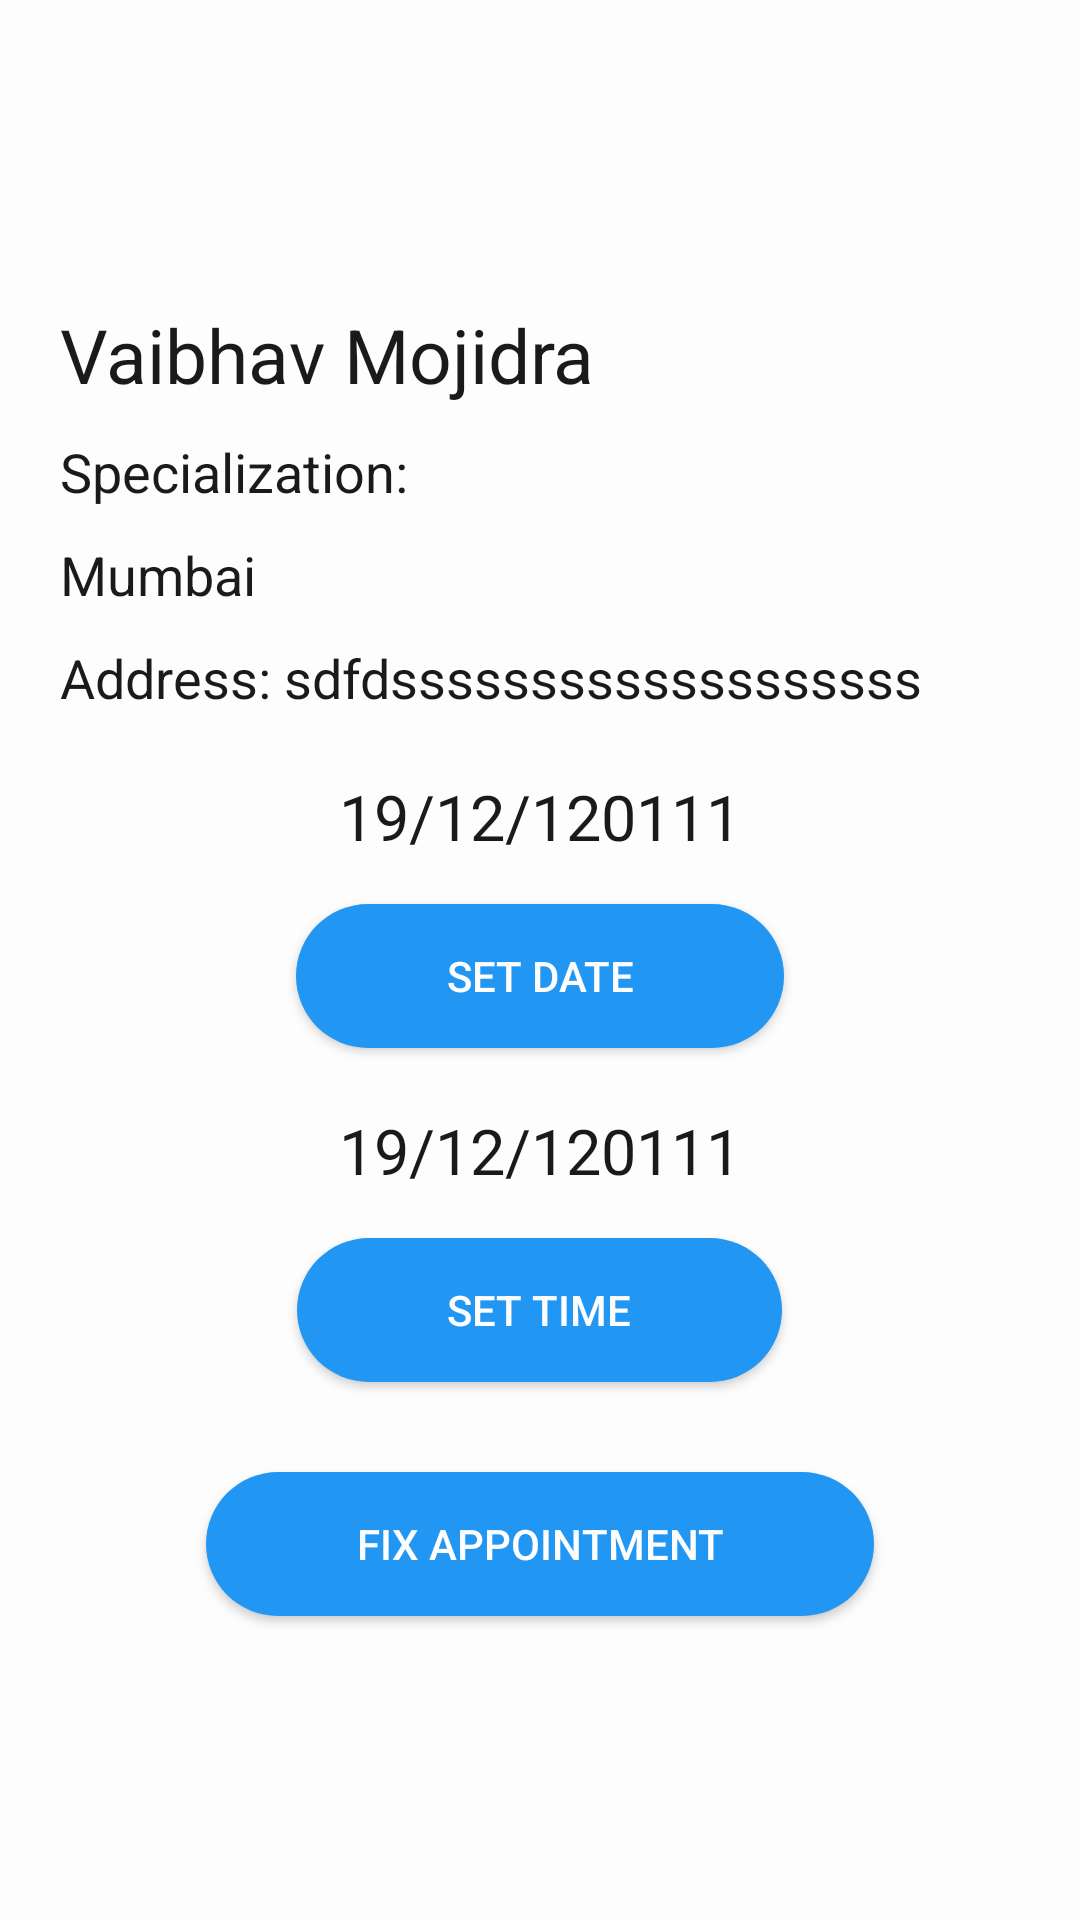

Layout XML and referenced resources for this Android screen:
<!-- AndroidManifest.xml: application theme Theme.DoctorsAppointment -->
<!-- res/layout/activity_fix_appointment.xml -->
<?xml version="1.0" encoding="utf-8"?>
<LinearLayout xmlns:android="http://schemas.android.com/apk/res/android"
    xmlns:app="http://schemas.android.com/apk/res-auto"
    xmlns:tools="http://schemas.android.com/tools"
    android:layout_width="match_parent"
    android:layout_height="match_parent"
    tools:context=".PatientFragments.FixAppointment"
    android:gravity="center"
    android:background="@color/innerColor"
    android:orientation="vertical">
    <TextView
        android:id="@+id/name"
        android:layout_width="match_parent"
        android:layout_height="wrap_content"
        android:textColor="@color/mainTextColor"
        android:textSize="25sp"
        android:paddingLeft="20dp"
        android:text="Vaibhav Mojidra"></TextView>
    <TextView
        android:id="@+id/spl"
        android:layout_marginTop="10dp"
        android:layout_width="match_parent"
        android:layout_height="wrap_content"
        android:textColor="@color/mainTextColor"
        android:textSize="18sp"
        android:paddingLeft="20dp"
        android:paddingRight="20dp"
        android:text="Specialization: "></TextView>
    <TextView
        android:id="@+id/city"
        android:layout_marginTop="10dp"
        android:layout_width="match_parent"
        android:layout_height="wrap_content"
        android:textColor="@color/mainTextColor"
        android:textSize="18sp"
        android:paddingLeft="20dp"
        android:paddingRight="20dp"
        android:text="Mumbai"></TextView>
    <TextView
        android:id="@+id/addr"
        android:layout_marginTop="10dp"
        android:layout_width="match_parent"
        android:layout_height="wrap_content"
        android:textColor="@color/mainTextColor"
        android:textSize="18sp"
        android:paddingLeft="20dp"
        android:paddingRight="20dp"
        android:text="Address: sdfdsssssssssssssssssss"></TextView>
    <TextView
        android:id="@+id/date"
        android:layout_marginTop="20dp"
        android:layout_width="match_parent"
        android:layout_height="wrap_content"
        android:textColor="@color/mainTextColor"
        android:textSize="21sp"
        android:gravity="center_horizontal"
        android:paddingLeft="20dp"
        android:paddingRight="20dp"
        android:text="19/12/120111"></TextView>
    <androidx.appcompat.widget.AppCompatButton
        android:id="@+id/setdate"
        android:layout_marginTop="15dp"
        android:layout_width="wrap_content"
        android:layout_height="wrap_content"
        android:text="Set Date"
        android:paddingLeft="50dp"
        android:paddingRight="50dp"
        android:textColor="@color/innerColor"
        android:background="@drawable/custom_round_main_btn">
    </androidx.appcompat.widget.AppCompatButton>

    <TextView
        android:id="@+id/time"
        android:layout_marginTop="20dp"
        android:layout_width="match_parent"
        android:layout_height="wrap_content"
        android:textColor="@color/mainTextColor"
        android:textSize="21sp"
        android:gravity="center_horizontal"
        android:paddingLeft="20dp"
        android:paddingRight="20dp"
        android:text="19/12/120111"></TextView>
    <androidx.appcompat.widget.AppCompatButton
        android:id="@+id/settime"
        android:layout_marginTop="15dp"
        android:layout_width="wrap_content"
        android:layout_height="wrap_content"
        android:text="Set Time"
        android:paddingLeft="50dp"
        android:paddingRight="50dp"
        android:textColor="@color/innerColor"
        android:background="@drawable/custom_round_main_btn">
    </androidx.appcompat.widget.AppCompatButton>

    <androidx.appcompat.widget.AppCompatButton
        android:id="@+id/setappoinment"
        android:layout_marginTop="30dp"
        android:layout_width="wrap_content"
        android:layout_height="wrap_content"
        android:text="Fix appointment"
        android:paddingLeft="50dp"
        android:paddingRight="50dp"
        android:textColor="@color/innerColor"
        android:background="@drawable/custom_round_main_btn"/>
</LinearLayout>
<!-- resources referenced by this layout -->
<resources>
  <color name="innerColor">#FDFDFD</color>
  <color name="mainTextColor">#1A1A1A</color>
  <!-- drawable custom_round_main_btn (drawable) -->
  <?xml version="1.0" encoding="utf-8"?>
  <shape xmlns:android="http://schemas.android.com/apk/res/android">
      <solid android:color="@color/main_button_round_background"/>
      <corners android:radius="25dp"></corners>
  </shape>
  <style name="Theme.DoctorsAppointment" parent="Theme.MaterialComponents.DayNight.DarkActionBar">
          
          <item name="colorPrimary">@color/app_themecolor</item>
          <item name="colorPrimaryVariant">@color/purple_700</item>
          <item name="colorOnPrimary">@color/white</item>
          
          <item name="colorSecondary">@color/teal_200</item>
          <item name="colorSecondaryVariant">@color/teal_700</item>
          <item name="colorOnSecondary">@color/black</item>
          
          <item name="android:statusBarColor" tools:targetApi="l">?attr/colorPrimaryVariant</item>
          
      </style>
  <color name="main_button_round_background">#2196F3</color>
  <color name="app_themecolor">#2196F3</color>
  <color name="purple_700">#FF3700B3</color>
  <color name="white">#FFFFFFFF</color>
  <color name="teal_200">#FF03DAC5</color>
  <color name="teal_700">#FF018786</color>
  <color name="black">#FF000000</color>
</resources>
